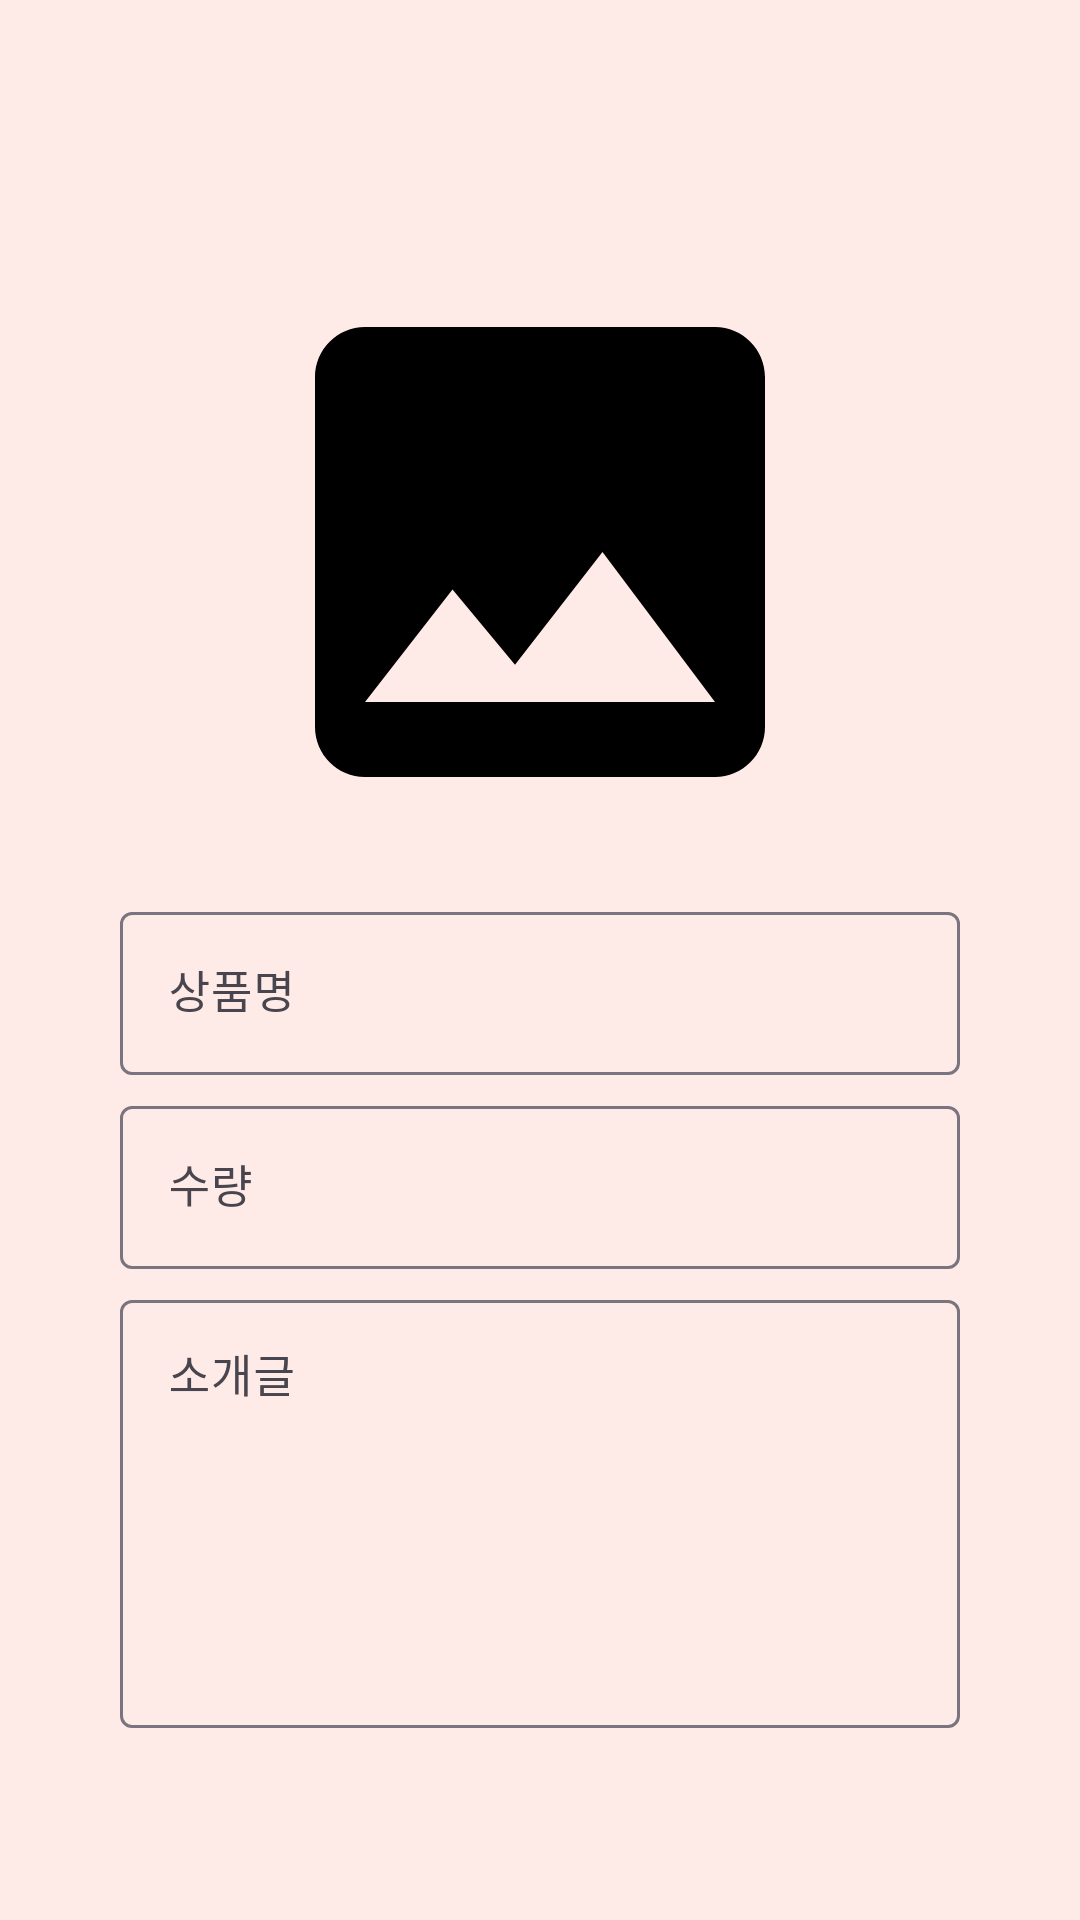

Write the Android layout XML for this screen, with the resource values it uses.
<!-- AndroidManifest.xml: application theme Theme.CloudBridge -->
<!-- res/layout/fragment_menu_add.xml -->
<?xml version="1.0" encoding="utf-8"?>
<LinearLayout xmlns:android="http://schemas.android.com/apk/res/android"
    xmlns:app="http://schemas.android.com/apk/res-auto"
    android:layout_width="match_parent"
    android:layout_height="match_parent"
    android:orientation="vertical"
    android:background="@color/shrine_pink_50"
    android:transitionGroup="true">

    <com.google.android.material.appbar.MaterialToolbar
        android:id="@+id/toolbar"
        android:layout_width="match_parent"
        android:layout_height="wrap_content"
        style="@style/Theme.Toolbar"
        />

        <LinearLayout
            android:layout_width="match_parent"
            android:layout_height="wrap_content"
            android:layout_gravity="center"
            android:padding="20dp"
            android:layout_marginStart="20dp"
            android:layout_marginEnd="20dp"
            android:orientation="vertical">

            <ImageView
                android:id="@+id/menu_imgView"
                android:layout_width="200dp"
                android:layout_height="200dp"
                android:scaleType="centerCrop"
                android:layout_gravity="center"
                android:elevation="12dp"
                android:src="@drawable/insert_photo_256" />

            <TextView
                android:id="@+id/img_request_textView"
                android:layout_width="wrap_content"
                android:layout_height="wrap_content"
                android:text="사진을 선택해 주세요"
                android:fontFamily="@font/binggrae_bold"
                android:textSize="10sp"
                android:textColor="@color/red"
                android:layout_gravity="center"
                android:visibility="invisible"
                />

            <LinearLayout
                android:layout_width="match_parent"
                android:layout_height="wrap_content"
                android:orientation="vertical">

                <com.google.android.material.textfield.TextInputLayout
                    android:id="@+id/product_name_layout"
                    android:layout_width="match_parent"
                    android:layout_height="wrap_content"
                    app:helperTextTextColor="@color/red"
                    android:elevation="20dp"
                    android:hint="상품명">

                    <com.google.android.material.textfield.TextInputEditText
                        android:id="@+id/product_name_edit"
                        android:layout_width="match_parent"
                        android:layout_height="wrap_content"
                        android:fontFamily="@font/binggrae_bold"
                        android:textSize="15sp"
                        />
                </com.google.android.material.textfield.TextInputLayout>

                <com.google.android.material.textfield.TextInputLayout
                    android:id="@+id/product_quantity_layout"
                    android:layout_width="match_parent"
                    android:layout_height="wrap_content"
                    android:layout_marginTop="5dp"
                    app:helperTextTextColor="@color/red"
                    android:hint="수량">

                    <com.google.android.material.textfield.TextInputEditText
                        android:id="@+id/product_quantity_edit"
                        android:layout_width="match_parent"
                        android:layout_height="wrap_content"
                        android:inputType="number"
                        android:fontFamily="@font/binggrae_bold"
                        android:textSize="15sp"
                        app:helperTextTextColor="@color/red" />
                </com.google.android.material.textfield.TextInputLayout>

                <com.google.android.material.textfield.TextInputLayout
                    android:id="@+id/product_price_layout"
                    android:layout_width="match_parent"
                    android:layout_height="wrap_content"
                    android:layout_marginTop="5dp"
                    android:hint="소개글">

                    <com.google.android.material.textfield.TextInputEditText
                        android:id="@+id/product_intro_edit"
                        android:layout_width="match_parent"
                        android:layout_height="wrap_content"
                        android:textSize="15sp"
                        android:gravity="top|start"
                        android:fontFamily="@font/binggrae_bold"
                        android:lines="6"
                        />
                </com.google.android.material.textfield.TextInputLayout>

            </LinearLayout>
        </LinearLayout>
</LinearLayout>
<!-- resources referenced by this layout -->
<resources>
  <color name="red">#F10404</color>
  <color name="shrine_pink_50">#FEEAE6</color>
  <!-- drawable insert_photo_256 (drawable) -->
  <vector android:height="200dp" android:tint="#000000"
      android:viewportHeight="24" android:viewportWidth="24"
      android:width="200dp" xmlns:android="http://schemas.android.com/apk/res/android">
      <path android:fillColor="@android:color/white"
          android:pathData="M21,19V5c0,-1.1 -0.9,-2 -2,-2H5c-1.1,0 -2,0.9 -2,2v14c0,1.1 0.9,2 2,2h14c1.1,0 2,-0.9 2,-2zM8.5,13.5l2.5,3.01L14.5,12l4.5,6H5l3.5,-4.5z"/>
  </vector>
  <style name="Theme.Toolbar" parent="Widget.Material3.AppBarLayout">
          <item name="android:background">@android:color/transparent</item>
          <item name="navigationIcon">@drawable/arrow_back_24px</item>
          <item name="titleTextColor">@color/shrine_pink_900</item>
          <item name="android:minHeight">?attr/actionBarSize</item>
      </style>
  <style name="Theme.CloudBridge" parent="Base.Theme.CloudBridge" />
  <color name="shrine_pink_900">#442C2E</color>
  <style name="Base.Theme.CloudBridge" parent="Theme.Material3.DayNight.NoActionBar">
          
          <item name="colorPrimary">@color/shrine_pink_900</item>
          <item name="android:statusBarColor">@android:color/transparent</item>
          <item name="android:windowLightStatusBar">true</item>
          
          <item name="windowActionBar">false</item>
          <item name="windowNoTitle">true</item>
      </style>
</resources>
